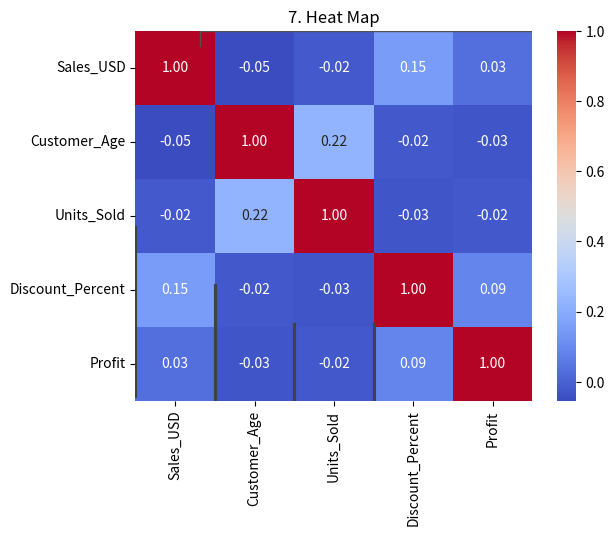

This figure's Python source:
import numpy as np
import pandas as pd
import seaborn as sns
import matplotlib.pyplot as plt

# Setting a seed so the "random" data is the same every time you run it
np.random.seed(42)

# Creating a dataset of 100 days of sales for a Tech Store
days = pd.date_range(start='2023-01-01', periods=100)
data = {
    'Date': days,
    'Sales_USD': np.random.normal(500, 100, 100).cumsum(),  # Cumulative sales (Trend)
    'Customer_Age': np.random.randint(18, 75, 100),  # Distribution
    'Units_Sold': np.random.randint(1, 10, 100),  # Frequency
    'Discount_Percent': np.random.uniform(0, 30, 100),  # Relationship
    'Category': np.random.choice(['Laptops', 'Phones', 'Accessories', 'Tablets'], 100),  # Groups
    'Profit': np.random.normal(50, 20, 100)  # Performance
}

df = pd.DataFrame(data)

# Adding some outliers to Profit for the Box Plot task
df.loc[0, 'Profit'] = 250
df.loc[1, 'Profit'] = -150

print("Dataset is ready! Here is a preview:")
print(df)
print(f"Shape :- {df.shape}")

# 1. Line Plot :-
def line_plot():
    sns.lineplot(x="Date", y="Sales_USD", data=df)
    plt.title("1. Line Plot")
    plt.xlabel('Date')
    plt.ylabel('Cumulative Sales (USD)')
    plt.show()

# 2. Bar Plot :-
def bar_plot():
    sns.barplot(x="Category", y="Units_Sold", data=df, hue="Category")
    plt.title("2. Bar Plot")
    plt.show()

# 3. Scatter Plot :-
def scatter_plot():
    sns.scatterplot(x="Discount_Percent", y="Profit", data=df)
    plt.title("3. Scatter Plot")
    plt.show()

# 4. Box Plot :-
def box_plot():
    sns.boxplot(x="Profit", data=df)
    plt.title("4. Box Plot")
    plt.show()

# 5. Histogram Plot :-
def histogram_plot():
    sns.histplot(x="Profit", data=df)
    plt.title("5. Histogram Plot")
    plt.show()

# 6. Pie Chart :-
def pie_chart():
    print("Seaborn has no pie chart function")

# 7. Heatmap :-
def heat_map():
    corr = df.corr(numeric_only=True)
    sns.heatmap(corr, annot=True, cmap='coolwarm', fmt=".2f")
    plt.title("7. Heat Map")
    plt.show()

if __name__ == "__main__":
    line_plot()
    bar_plot()
    scatter_plot()
    box_plot()
    histogram_plot()
    pie_chart()
    heat_map()
